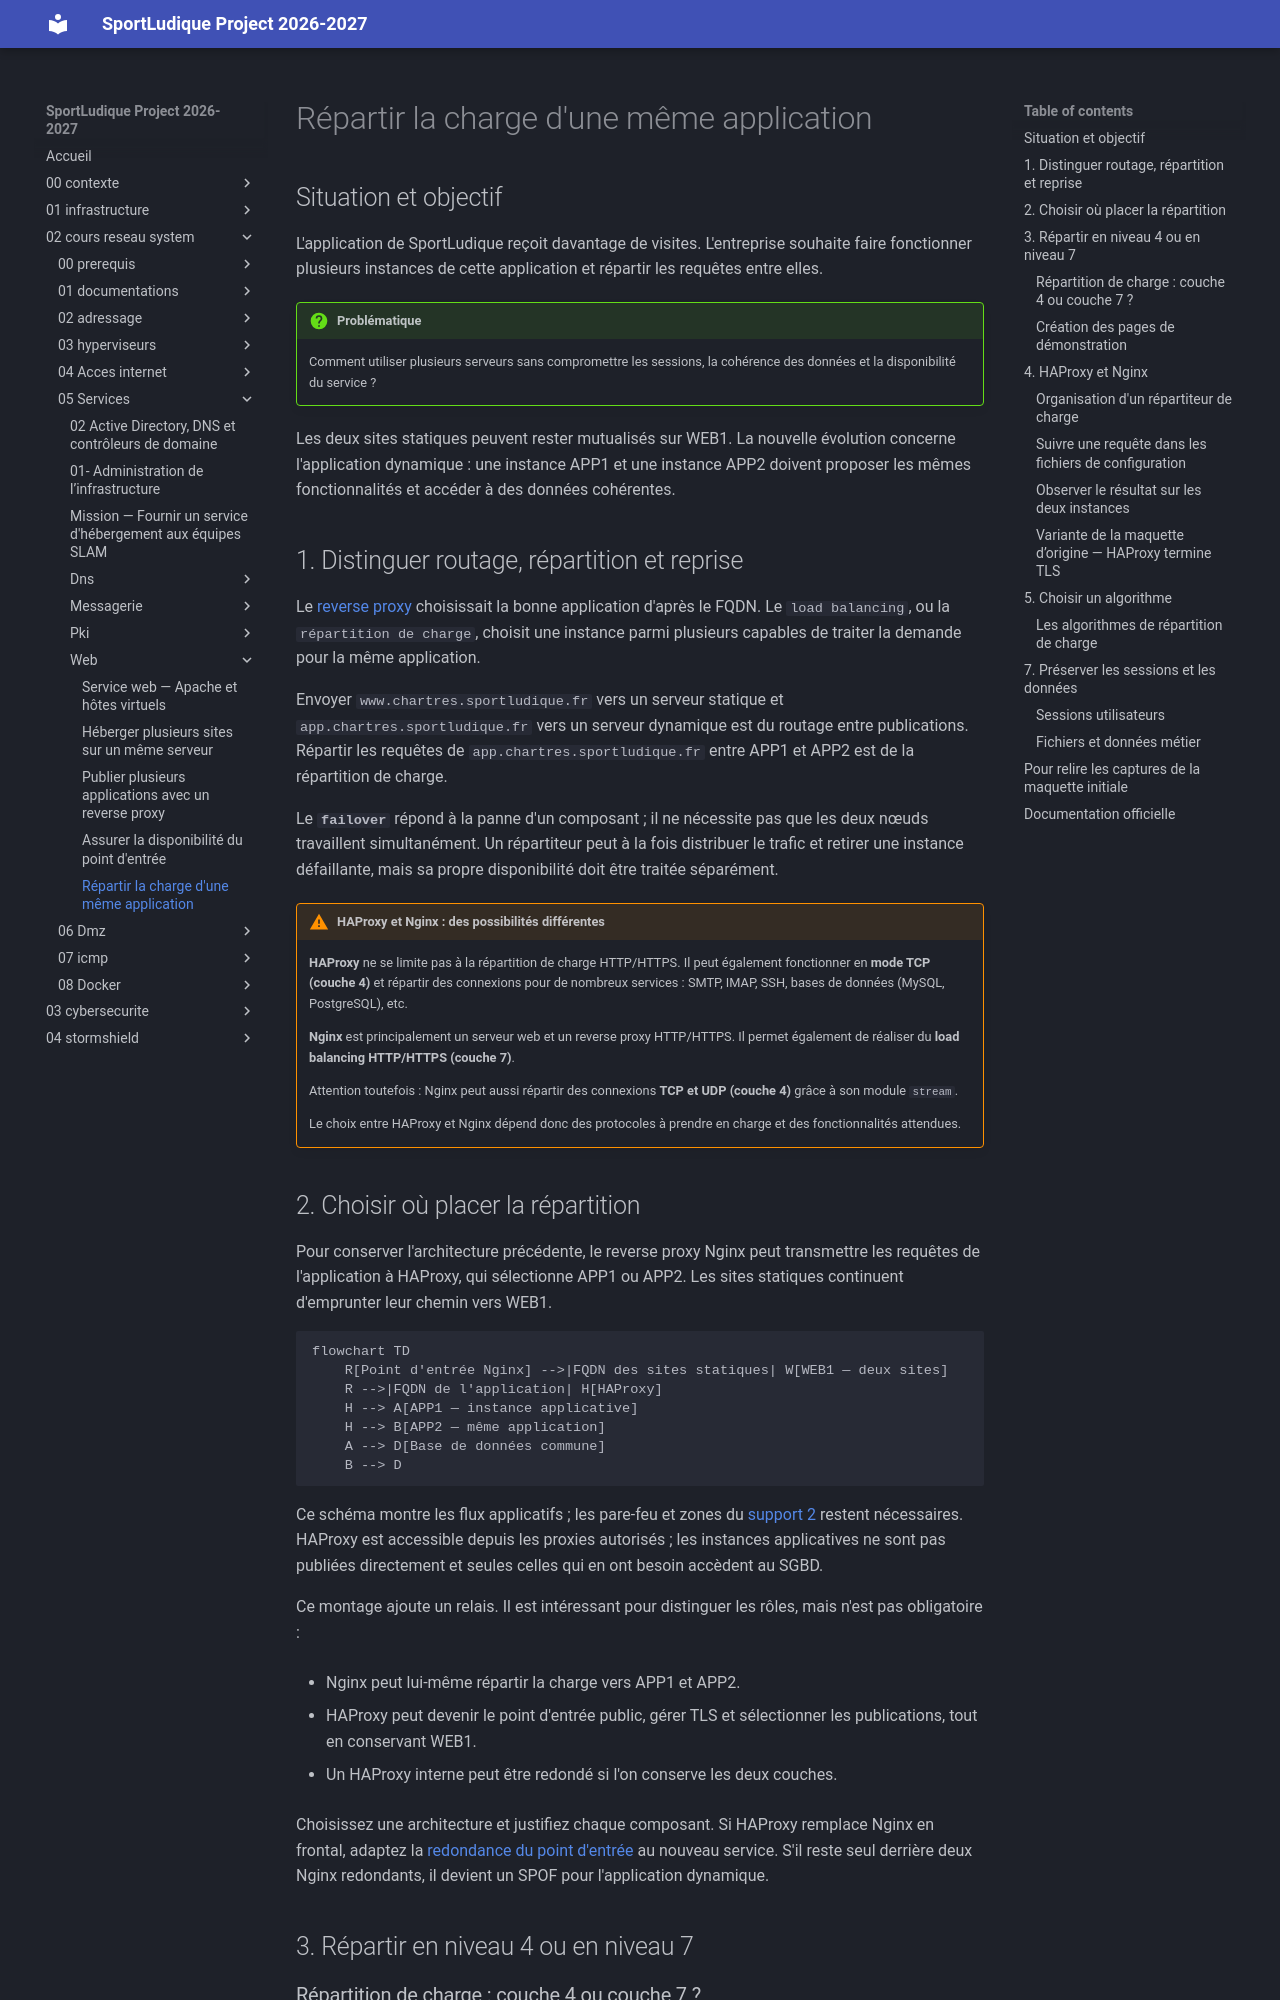

repository: lmeryFulbert/SportLudique2026-2027 · page: 02-cours-reseau-system/05-Services/web/04-load-balancing/index.html · generator: mkdocs

# Répartir la charge d'une même application

## Situation et objectif

L'application de SportLudique reçoit davantage de visites. L'entreprise souhaite faire fonctionner plusieurs instances de cette application et répartir les requêtes entre elles.

!!! question "Problématique"
    Comment utiliser plusieurs serveurs sans compromettre les sessions, la cohérence des données et la disponibilité du service ?

Les deux sites statiques peuvent rester mutualisés sur WEB1. La nouvelle évolution concerne l'application dynamique : une instance APP1 et une instance APP2 doivent proposer les mêmes fonctionnalités et accéder à des données cohérentes.

## 1. Distinguer routage, répartition et reprise

Le [reverse proxy](02-reverse-proxy.md) choisissait la bonne application d'après le FQDN. Le `load balancing`, ou la `répartition de charge`, choisit une instance parmi plusieurs capables de traiter la demande pour la même application.

Envoyer `www.chartres.sportludique.fr` vers un serveur statique et `app.chartres.sportludique.fr` vers un serveur dynamique est du routage entre publications. Répartir les requêtes de `app.chartres.sportludique.fr` entre APP1 et APP2 est de la répartition de charge.

Le **`failover`** répond à la panne d'un composant ; il ne nécessite pas que les deux nœuds travaillent simultanément. Un répartiteur peut à la fois distribuer le trafic et retirer une instance défaillante, mais sa propre disponibilité doit être traitée séparément.

!!! warning "HAProxy et Nginx : des possibilités différentes"
    **HAProxy** ne se limite pas à la répartition de charge HTTP/HTTPS. Il peut également fonctionner en **mode TCP (couche 4)** et répartir des connexions pour de nombreux services : SMTP, IMAP, SSH, bases de données (MySQL, PostgreSQL), etc.

    **Nginx** est principalement un serveur web et un reverse proxy HTTP/HTTPS. Il permet également de réaliser du **load balancing HTTP/HTTPS (couche 7)**.

    Attention toutefois : Nginx peut aussi répartir des connexions **TCP et UDP (couche 4)** grâce à son module `stream`.

    Le choix entre HAProxy et Nginx dépend donc des protocoles à prendre en charge et des fonctionnalités attendues.
